Photos from the image-classification dataset "data" in the GitHub repository rokhayacoumbadiouf-bit/Atelier_Preparation_Donnees_Images. Its 6 classes are: cardboard, glass, metal, paper, plastic, trash.

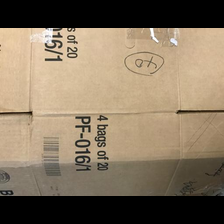
Label: cardboard

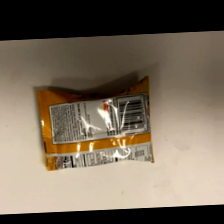
Label: trash

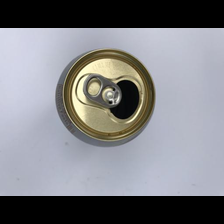
Label: metal

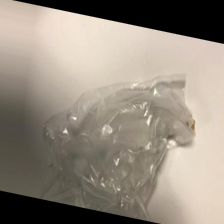
Label: trash

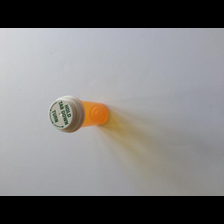
Label: plastic

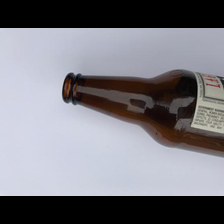
Label: glass
